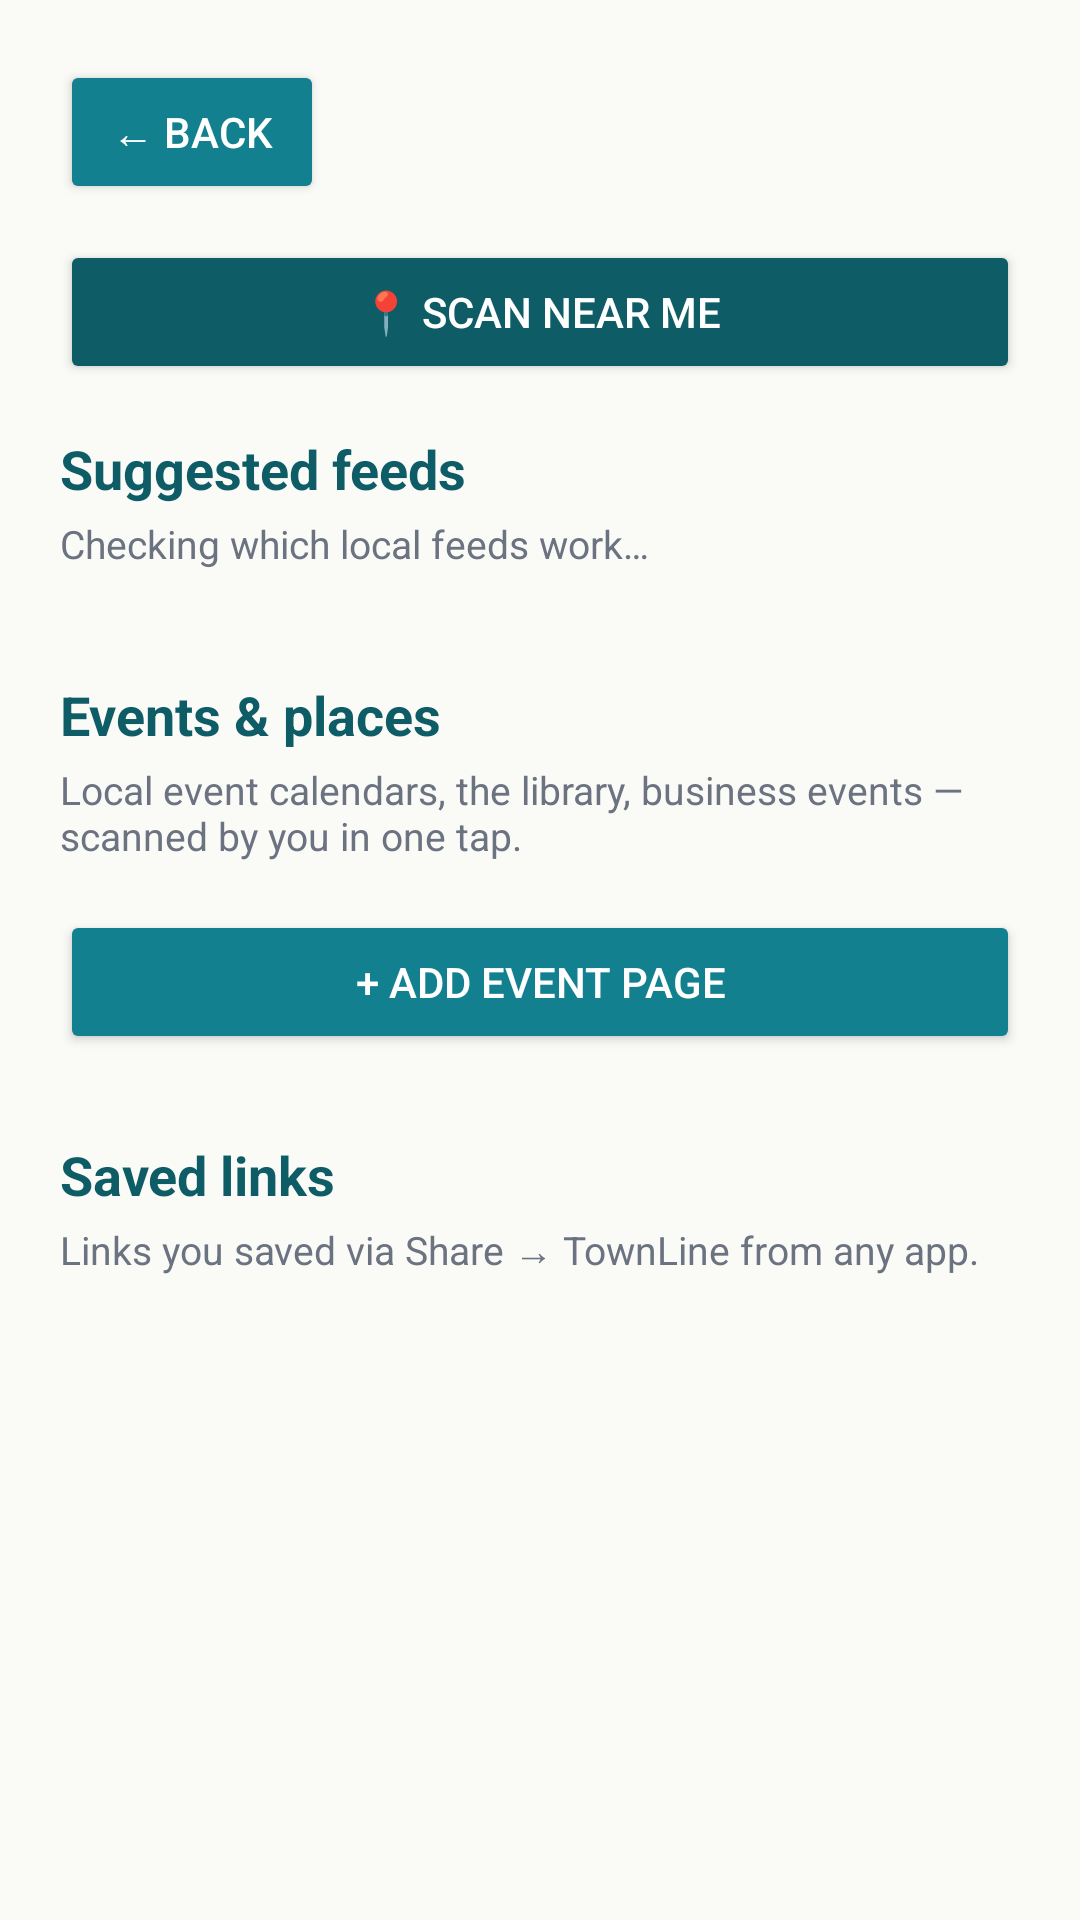

Android layout source for this screen:
<!-- AndroidManifest.xml: application theme Theme.TownLine -->
<!-- res/layout/activity_discover.xml -->
<?xml version="1.0" encoding="utf-8"?>
<ScrollView xmlns:android="http://schemas.android.com/apk/res/android"
    android:layout_width="match_parent"
    android:layout_height="match_parent"
    android:background="@color/paper">

    <LinearLayout
        android:layout_width="match_parent"
        android:layout_height="wrap_content"
        android:orientation="vertical"
        android:padding="20dp">

        <Button
            android:id="@+id/btnBack"
            android:layout_width="wrap_content"
            android:layout_height="wrap_content"
            android:layout_marginBottom="12dp"
            android:text="← Back"
            android:textColor="#FFFFFF"
            android:backgroundTint="@color/teal" />

        <Button
            android:id="@+id/btnScanNearby"
            android:layout_width="match_parent"
            android:layout_height="wrap_content"
            android:layout_marginBottom="16dp"
            android:text="📍 Scan near me"
            android:backgroundTint="@color/teal_dark"
            android:textColor="#FFFFFF" />

        <TextView
            android:layout_width="wrap_content"
            android:layout_height="wrap_content"
            android:text="Suggested feeds"
            android:textSize="18sp"
            android:textStyle="bold"
            android:textColor="@color/teal_dark" />

        <TextView
            android:id="@+id/suggestSubtitle"
            android:layout_width="wrap_content"
            android:layout_height="wrap_content"
            android:layout_marginTop="4dp"
            android:text="Checking which local feeds work…"
            android:textSize="13sp"
            android:textColor="@color/grey" />

        <LinearLayout
            android:id="@+id/suggestList"
            android:layout_width="match_parent"
            android:layout_height="wrap_content"
            android:orientation="vertical"
            android:layout_marginTop="8dp" />

        <TextView
            android:layout_width="wrap_content"
            android:layout_height="wrap_content"
            android:layout_marginTop="28dp"
            android:text="Events &amp; places"
            android:textSize="18sp"
            android:textStyle="bold"
            android:textColor="@color/teal_dark" />

        <TextView
            android:layout_width="wrap_content"
            android:layout_height="wrap_content"
            android:layout_marginTop="4dp"
            android:text="Local event calendars, the library, business events — scanned by you in one tap."
            android:textSize="13sp"
            android:textColor="@color/grey" />

        <LinearLayout
            android:id="@+id/eventsList"
            android:layout_width="match_parent"
            android:layout_height="wrap_content"
            android:orientation="vertical"
            android:layout_marginTop="8dp" />

        <Button
            android:id="@+id/btnAddEvent"
            android:layout_width="match_parent"
            android:layout_height="wrap_content"
            android:layout_marginTop="8dp"
            android:text="+ Add event page"
            android:backgroundTint="@color/teal"
            android:textColor="#FFFFFF" />

        <TextView
            android:layout_width="wrap_content"
            android:layout_height="wrap_content"
            android:layout_marginTop="28dp"
            android:text="Saved links"
            android:textSize="18sp"
            android:textStyle="bold"
            android:textColor="@color/teal_dark" />

        <TextView
            android:layout_width="wrap_content"
            android:layout_height="wrap_content"
            android:layout_marginTop="4dp"
            android:text="Links you saved via Share → TownLine from any app."
            android:textSize="13sp"
            android:textColor="@color/grey" />

        <LinearLayout
            android:id="@+id/savedList"
            android:layout_width="match_parent"
            android:layout_height="wrap_content"
            android:orientation="vertical"
            android:layout_marginTop="8dp" />
    </LinearLayout>
</ScrollView>
<!-- resources referenced by this layout -->
<resources>
  <color name="grey">#6B7280</color>
  <color name="paper">#FAFAF7</color>
  <color name="teal">#12808F</color>
  <color name="teal_dark">#0D5C66</color>
  <style name="Theme.TownLine" parent="android:Theme.Material.Light.NoActionBar">
          <item name="android:colorPrimary">@color/teal_dark</item>
          <item name="android:colorPrimaryDark">@color/teal_dark</item>
          <item name="android:colorAccent">@color/teal</item>
          <item name="android:windowBackground">@color/paper</item>
      </style>
</resources>
